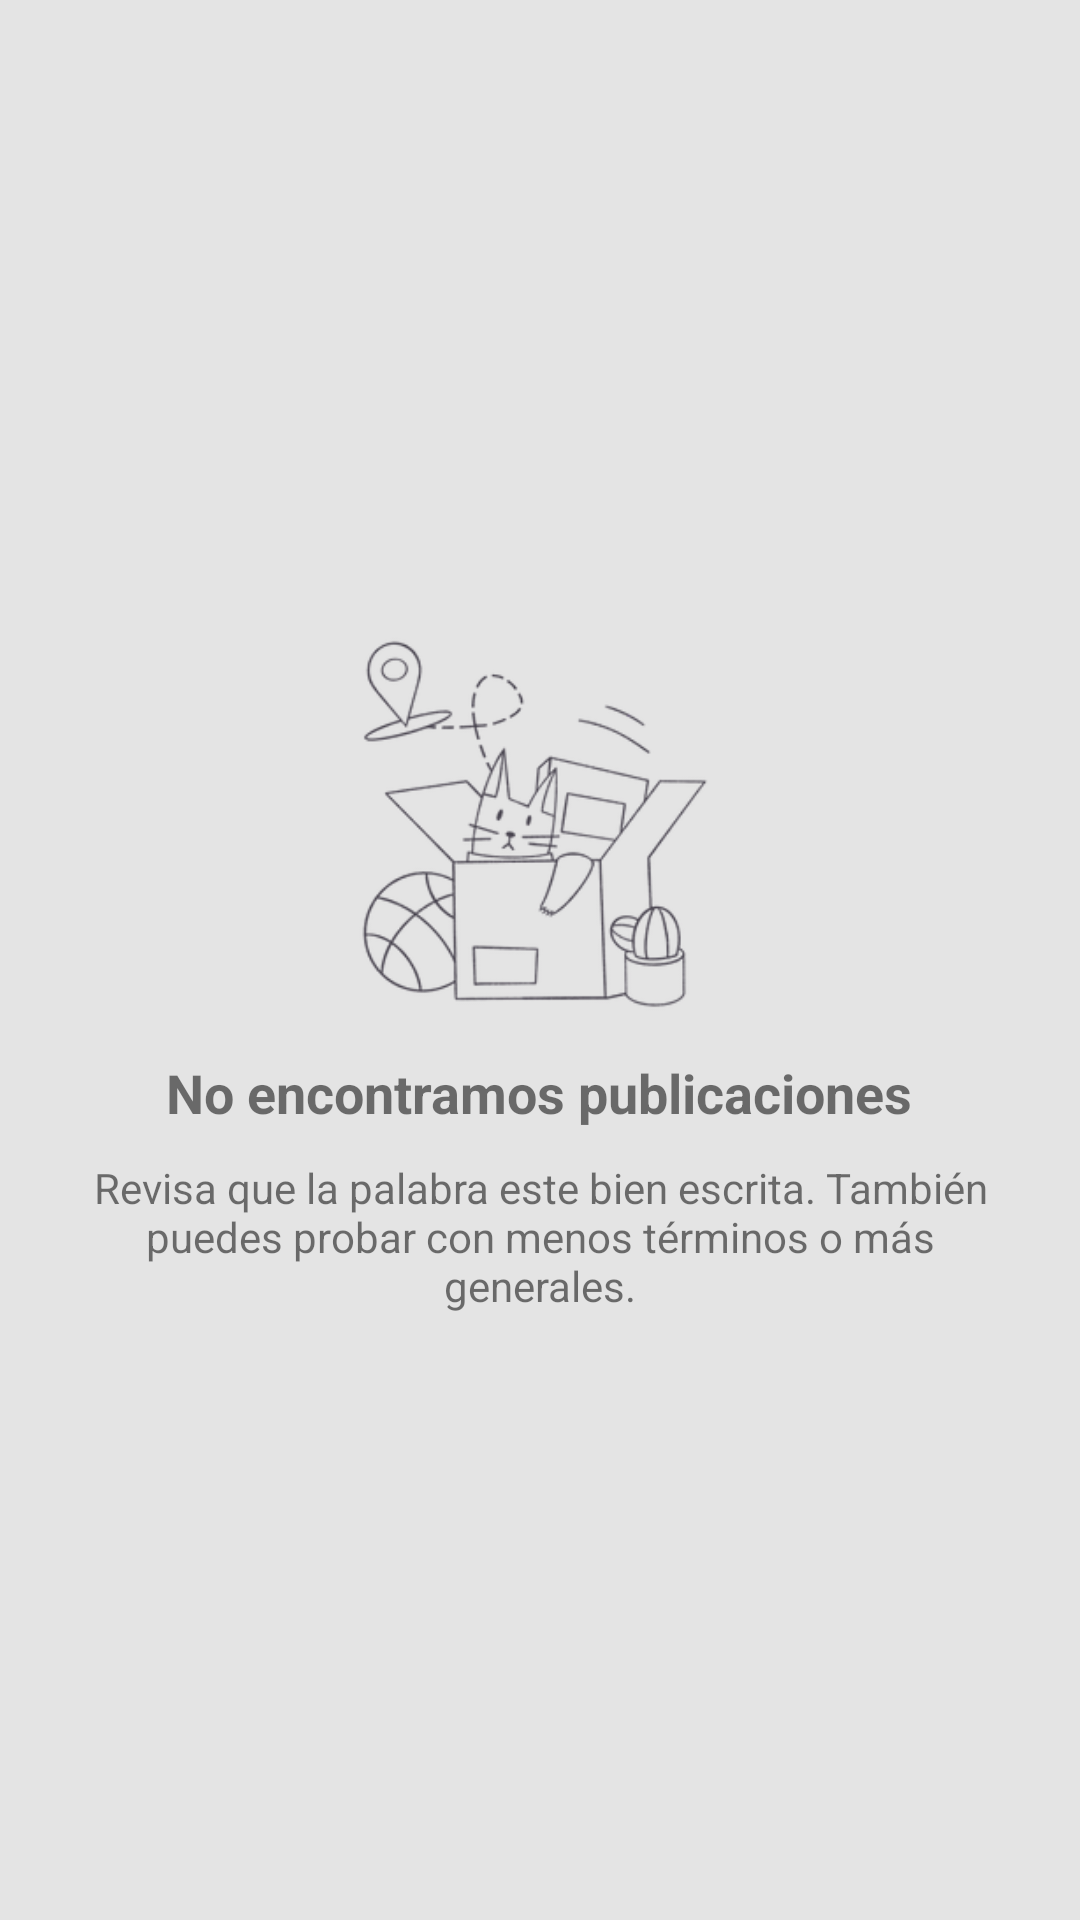

Reconstruct the res/layout file that produces this screen, plus the resources it refers to.
<!-- AndroidManifest.xml: application theme Theme.MeLiChallenge -->
<!-- res/layout/view_no_results.xml -->
<?xml version="1.0" encoding="utf-8"?>
<LinearLayout xmlns:android="http://schemas.android.com/apk/res/android"
    android:layout_width="match_parent"
    android:layout_height="match_parent"
    android:background="@color/lightGray"
    android:orientation="vertical"
    android:gravity="center"
    android:padding="20dp">

    <ImageView
        android:layout_width="200dp"
        android:layout_height="150dp"
        android:scaleType="centerInside"
        android:src="@drawable/cat_in_box" />

    <TextView
        android:layout_width="wrap_content"
        android:layout_height="wrap_content"
        android:text="@string/text_label_no_results"
        android:textSize="@dimen/header_text"
        android:textStyle="bold"
        android:gravity="center"/>


    <TextView
        android:layout_width="wrap_content"
        android:layout_height="wrap_content"
        android:layout_marginTop="10dp"
        android:text="@string/text_label_no_results_advice"
        android:textSize="@dimen/medium_text"
        android:gravity="center"/>

</LinearLayout>
<!-- resources referenced by this layout -->
<resources>
  <color name="lightGray">#E4E4E4</color>
  <dimen name="header_text">18sp</dimen>
  <dimen name="medium_text">14sp</dimen>
  <!-- drawable cat_in_box: png bitmap (drawable, 32359 bytes) -->
  <string name="text_label_no_results">No encontramos publicaciones</string>
  <string name="text_label_no_results_advice">Revisa que la palabra este bien escrita. También puedes probar con menos términos o más generales.</string>
  <style name="Theme.MeLiChallenge" parent="Theme.MaterialComponents.Light.NoActionBar">
          
          <item name="colorPrimary">@color/colorPrimary</item>
          <item name="colorPrimaryVariant">@color/colorPrimary</item>
          <item name="colorOnPrimary">@color/white</item>
          
          <item name="colorSecondary">@color/colorSecondary</item>
          <item name="colorSecondaryVariant">@color/colorSecondaryVariant</item>
          <item name="colorOnSecondary">@color/black</item>
          
          <item name="android:statusBarColor" tools:targetApi="l">?attr/colorPrimaryVariant</item>
          
      </style>
  <color name="colorPrimary">#ffe600</color>
  <color name="white">#FFFFFFFF</color>
  <color name="colorSecondary">#2196F3</color>
  <color name="colorSecondaryVariant">#2196F3</color>
  <color name="black">#FF000000</color>
</resources>
